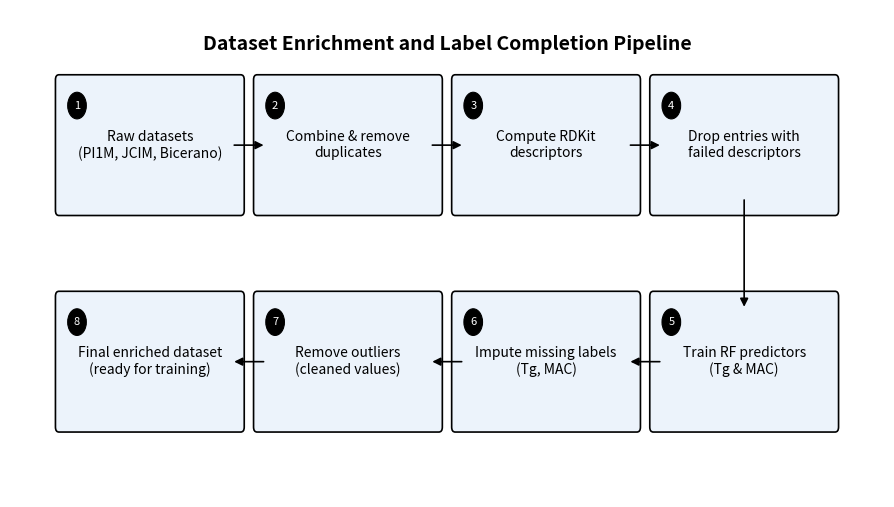

The script that saved this image:
import matplotlib.pyplot as plt
from matplotlib.patches import FancyBboxPatch, FancyArrowPatch, Circle

def draw_pipeline(out_png="Dataset_Enrichment_Pipeline_FINAL.png",
                  out_svg="Dataset_Enrichment_Pipeline_FINAL.svg"):
    fig, ax = plt.subplots(figsize=(9.5, 5.8))
    ax.axis("off")

    # ----- layout params -----
    W, H   = 2.8, 1.25      # box size
    GX, GY = 0.6, 1.6       # gaps
    x0     = 1.2
    y_top  = 5.7
    y_bot  = 3.1

    xs = [x0 + i*(W+GX) for i in range(4)]  # 4 columns

    # dynamic margins so nothing is cut off
    x_min = x0 - 1.0
    x_max = xs[-1] + W + 1.0
    y_min = y_bot - 1.0
    y_max = y_top + H + 1.0
    ax.set_xlim(x_min, x_max)
    ax.set_ylim(y_min, y_max)

    # title
    ax.text((x_min+x_max)/2, y_max-0.3,
            "Dataset Enrichment and Label Completion Pipeline",
            ha="center", va="top", fontsize=14, fontweight="bold")

    labels = [
        "Raw datasets\n(PI1M, JCIM, Bicerano)",
        "Combine & remove\nduplicates",
        "Compute RDKit\ndescriptors",
        "Drop entries with\nfailed descriptors",
        "Train RF predictors\n(Tg & MAC)",
        "Impute missing labels\n(Tg, MAC)",
        "Remove outliers\n(cleaned values)",
        "Final enriched dataset\n(ready for training)",
    ]

    # box + badge
    def add_box(step, x, y, text):
        ax.add_patch(FancyBboxPatch((x, y), W, H,
                                    boxstyle="round,pad=0.22,rounding_size=0.06",
                                    ec="black", lw=1.2, fc="#ECF3FB"))
        # move number tighter into top-left
        cx, cy, r = x + 0.15, y + H - 0.15, 0.16
        ax.add_patch(Circle((cx, cy), r, fc="black", ec="black", lw=0.8))
        ax.text(cx, cy, f"{step}", ha="center", va="center",
                fontsize=8, color="white")
        ax.text(x + W/2, y + H/2, text, ha="center", va="center",
                fontsize=10)

    # draw boxes (snake 2×4)
    for i in range(4):
        add_box(i+1, xs[i], y_top, labels[i])
    add_box(5, xs[3], y_bot, labels[4])
    add_box(6, xs[2], y_bot, labels[5])
    add_box(7, xs[1], y_bot, labels[6])
    add_box(8, xs[0], y_bot, labels[7])

    # arrows
    def arrow(p1, p2):
        ax.add_patch(FancyArrowPatch(p1, p2, arrowstyle="-|>",
                                     mutation_scale=12, lw=1.2, color="black"))

    # top row →
    for i in range(3):
        arrow((xs[i] + W, y_top + H/2), (xs[i+1], y_top + H/2))
    # down at right
    arrow((xs[3] + W/2, y_top), (xs[3] + W/2, y_bot + H))
    # bottom row ←
    arrow((xs[3], y_bot + H/2), (xs[2] + W, y_bot + H/2))
    arrow((xs[2], y_bot + H/2), (xs[1] + W, y_bot + H/2))
    arrow((xs[1], y_bot + H/2), (xs[0] + W, y_bot + H/2))

    # generous figure margins (no tight bbox, avoids clipping)
    fig.subplots_adjust(left=0.04, right=0.96, top=0.92, bottom=0.08)
    fig.savefig(out_png, dpi=400)   # PNG
    fig.savefig(out_svg)            # SVG (use this in LaTeX)

# run it
draw_pipeline()
